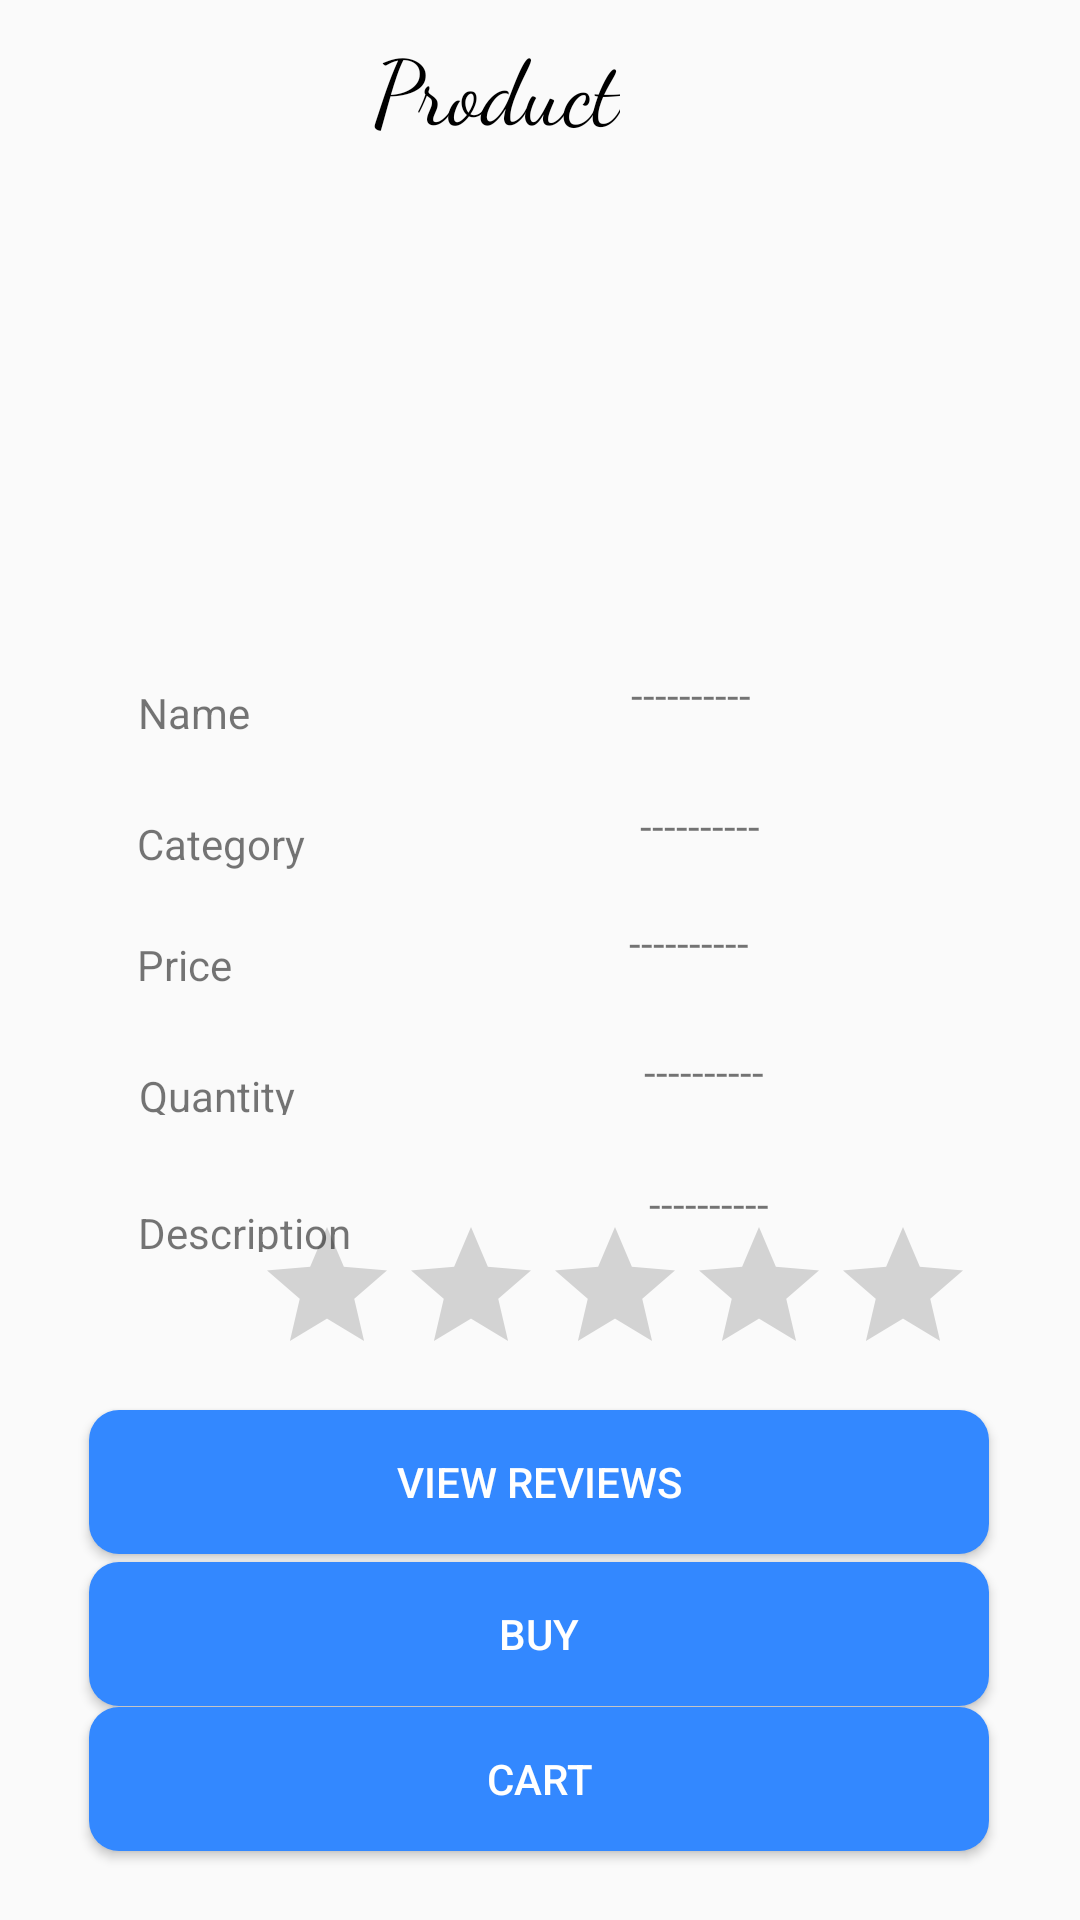

This screen was rendered from an Android layout file. Write that file and the resources it references.
<!-- AndroidManifest.xml: application theme AppTheme -->
<!-- res/layout/gihan_activity_view_product.xml -->
<?xml version="1.0" encoding="utf-8"?>
<android.support.constraint.ConstraintLayout xmlns:android="http://schemas.android.com/apk/res/android"
    xmlns:app="http://schemas.android.com/apk/res-auto"
    xmlns:tools="http://schemas.android.com/tools"
    android:layout_width="match_parent"
    android:layout_height="match_parent"
    tools:context=".com.hypermart.login.vimanga.ViewProduct">


    <ImageView
        android:id="@+id/productview"
        android:layout_width="267dp"
        android:layout_height="121dp"
        android:layout_marginStart="8dp"
        android:layout_marginTop="8dp"
        android:layout_marginEnd="8dp"
        android:layout_marginBottom="2dp"
        android:background="@android:color/transparent"
        android:foregroundGravity="center"
        android:src="@drawable/producta"
        app:layout_constraintBottom_toBottomOf="parent"
        app:layout_constraintEnd_toEndOf="parent"
        app:layout_constraintHorizontal_bias="0.445"
        app:layout_constraintStart_toStartOf="parent"
        app:layout_constraintTop_toTopOf="parent"
        app:layout_constraintVertical_bias="0.138" />


    <TextView
        android:layout_width="wrap_content"
        android:layout_height="42dp"
        android:layout_gravity="center"
        android:layout_marginBottom="380dp"
        android:layout_marginEnd="8dp"
        android:layout_marginStart="8dp"
        android:layout_marginTop="8dp"
        android:fontFamily="cursive"
        android:gravity="center"
        android:text="Product"
        android:textColor="@color/black"
        android:textSize="30sp"
        app:layout_constraintBottom_toBottomOf="parent"
        app:layout_constraintEnd_toEndOf="parent"
        app:layout_constraintHorizontal_bias="0.444"
        app:layout_constraintStart_toStartOf="parent"
        app:layout_constraintTop_toTopOf="parent"
        app:layout_constraintVertical_bias="0.0" />

    <TextView
        android:layout_width="wrap_content"
        android:layout_height="16sp"
        android:layout_marginBottom="8dp"
        android:layout_marginEnd="8dp"
        android:layout_marginStart="8dp"
        android:layout_marginTop="8dp"
        android:text="@string/name"
        app:layout_constraintBottom_toBottomOf="parent"
        app:layout_constraintEnd_toEndOf="parent"
        app:layout_constraintHorizontal_bias="0.124"
        app:layout_constraintStart_toStartOf="parent"
        app:layout_constraintTop_toTopOf="parent"
        app:layout_constraintVertical_bias="0.362" />

    <TextView
        android:id="@+id/name"
        android:layout_width="65dp"
        android:layout_height="33dp"
        android:layout_marginTop="8dp"
        android:layout_marginBottom="8dp"
        android:text="----------"
        app:layout_constraintBottom_toBottomOf="parent"
        app:layout_constraintEnd_toEndOf="parent"
        app:layout_constraintHorizontal_bias="0.713"
        app:layout_constraintStart_toStartOf="parent"
        app:layout_constraintTop_toTopOf="parent"
        app:layout_constraintVertical_bias="0.362" />

    <TextView
        android:layout_width="wrap_content"
        android:layout_height="18sp"
        android:layout_marginBottom="8dp"
        android:layout_marginEnd="8dp"
        android:layout_marginStart="8dp"
        android:layout_marginTop="8dp"
        android:text="Category"
        app:layout_constraintBottom_toBottomOf="parent"
        app:layout_constraintEnd_toEndOf="parent"
        app:layout_constraintHorizontal_bias="0.131"
        app:layout_constraintStart_toStartOf="parent"
        app:layout_constraintTop_toTopOf="parent"
        app:layout_constraintVertical_bias="0.435" />

    <TextView
        android:id="@+id/category"
        android:layout_width="60dp"
        android:layout_height="29dp"
        android:layout_marginStart="8dp"
        android:layout_marginTop="8dp"
        android:layout_marginEnd="8dp"
        android:layout_marginBottom="8dp"
        android:text="----------"
        app:layout_constraintBottom_toBottomOf="parent"
        app:layout_constraintEnd_toEndOf="parent"
        app:layout_constraintHorizontal_bias="0.723"
        app:layout_constraintStart_toStartOf="parent"
        app:layout_constraintTop_toTopOf="parent"
        app:layout_constraintVertical_bias="0.433" />

    <TextView
        android:layout_width="wrap_content"
        android:layout_height="16sp"
        android:layout_marginBottom="8dp"
        android:layout_marginEnd="8dp"
        android:layout_marginStart="8dp"
        android:layout_marginTop="8dp"
        android:text="Price"
        app:layout_constraintBottom_toBottomOf="parent"
        app:layout_constraintEnd_toEndOf="parent"
        app:layout_constraintHorizontal_bias="0.121"
        app:layout_constraintStart_toStartOf="parent"
        app:layout_constraintTop_toTopOf="parent" />

    <TextView
        android:id="@+id/price"
        android:layout_width="65dp"
        android:layout_height="31dp"
        android:layout_marginStart="8dp"
        android:layout_marginTop="8dp"
        android:layout_marginEnd="8dp"
        android:layout_marginBottom="8dp"
        android:text="----------"
        app:layout_constraintBottom_toBottomOf="parent"
        app:layout_constraintEnd_toEndOf="parent"
        app:layout_constraintHorizontal_bias="0.723"
        app:layout_constraintStart_toStartOf="parent"
        app:layout_constraintTop_toTopOf="parent" />

    <TextView
        android:layout_width="wrap_content"
        android:layout_height="16sp"
        android:layout_marginBottom="8dp"
        android:layout_marginEnd="8dp"
        android:layout_marginStart="8dp"
        android:layout_marginTop="8dp"
        android:text="Quantity"
        app:layout_constraintBottom_toBottomOf="parent"
        app:layout_constraintEnd_toEndOf="parent"
        app:layout_constraintHorizontal_bias="0.131"
        app:layout_constraintStart_toStartOf="parent"
        app:layout_constraintTop_toTopOf="parent"
        app:layout_constraintVertical_bias="0.572" />

    <TextView
        android:id="@+id/quantity"
        android:layout_width="58dp"
        android:layout_height="30dp"
        android:layout_marginStart="8dp"
        android:layout_marginTop="8dp"
        android:layout_marginEnd="8dp"
        android:layout_marginBottom="8dp"
        android:text="----------"
        app:layout_constraintBottom_toBottomOf="parent"
        app:layout_constraintEnd_toEndOf="parent"
        app:layout_constraintHorizontal_bias="0.723"
        app:layout_constraintStart_toStartOf="parent"
        app:layout_constraintTop_toTopOf="parent"
        app:layout_constraintVertical_bias="0.572" />

    <TextView
        android:layout_width="wrap_content"
        android:layout_height="16sp"
        android:layout_marginBottom="8dp"
        android:layout_marginEnd="8dp"
        android:layout_marginStart="8dp"
        android:layout_marginTop="8dp"
        android:text="Description"
        app:layout_constraintBottom_toBottomOf="parent"
        app:layout_constraintEnd_toEndOf="parent"
        app:layout_constraintHorizontal_bias="0.139"
        app:layout_constraintStart_toStartOf="parent"
        app:layout_constraintTop_toTopOf="parent"
        app:layout_constraintVertical_bias="0.647" />

    <TextView
        android:id="@+id/description"
        android:layout_width="56dp"
        android:layout_height="33dp"
        android:layout_marginStart="8dp"
        android:layout_marginTop="8dp"
        android:layout_marginEnd="8dp"
        android:layout_marginBottom="8dp"
        android:text="----------"
        app:layout_constraintBottom_toBottomOf="parent"
        app:layout_constraintEnd_toEndOf="parent"
        app:layout_constraintHorizontal_bias="0.723"
        app:layout_constraintStart_toStartOf="parent"
        app:layout_constraintTop_toTopOf="parent"
        app:layout_constraintVertical_bias="0.649" />

    <Button
        android:id="@+id/viewreview"
        android:layout_width="300sp"
        android:layout_height="48dp"
        android:layout_gravity="center"
        android:layout_marginStart="8dp"
        android:layout_marginTop="8dp"
        android:layout_marginEnd="8dp"
        android:layout_marginBottom="8dp"
        android:background="@drawable/button_background"
        android:text="View Reviews"
        android:textColor="@color/white"
        app:layout_constraintBottom_toBottomOf="parent"
        app:layout_constraintEnd_toEndOf="parent"
        app:layout_constraintHorizontal_bias="0.494"
        app:layout_constraintStart_toStartOf="parent"
        app:layout_constraintTop_toTopOf="parent"
        app:layout_constraintVertical_bias="0.802" />

    <Button
        android:id="@+id/addcart"
        android:layout_width="300sp"
        android:layout_height="48dp"
        android:layout_gravity="center"
        android:layout_marginStart="8dp"
        android:layout_marginTop="8dp"
        android:layout_marginEnd="8dp"
        android:layout_marginBottom="8dp"
        android:background="@drawable/button_background"
        android:text="Cart"
        android:textColor="@color/white"
        app:layout_constraintBottom_toBottomOf="parent"
        app:layout_constraintEnd_toEndOf="parent"
        app:layout_constraintHorizontal_bias="0.494"
        app:layout_constraintStart_toStartOf="parent"
        app:layout_constraintTop_toTopOf="parent"
        app:layout_constraintVertical_bias="0.974" />

    <Button
        android:id="@+id/buybtn"
        android:layout_width="300sp"
        android:layout_height="48dp"
        android:layout_gravity="center"
        android:layout_marginStart="8dp"
        android:layout_marginTop="8dp"
        android:layout_marginEnd="8dp"
        android:layout_marginBottom="8dp"
        android:background="@drawable/button_background"
        android:text="Buy"
        android:textColor="@color/white"
        app:layout_constraintBottom_toBottomOf="parent"
        app:layout_constraintEnd_toEndOf="parent"
        app:layout_constraintHorizontal_bias="0.494"
        app:layout_constraintStart_toStartOf="parent"
        app:layout_constraintTop_toTopOf="parent"
        app:layout_constraintVertical_bias="0.89" />

    <RatingBar
        android:id="@+id/ratingBar"
        android:layout_width="wrap_content"
        android:layout_height="wrap_content"
        android:layout_marginStart="85dp"
        android:layout_marginLeft="85dp"
        android:layout_marginTop="15dp"
        android:layout_marginEnd="86dp"
        android:layout_marginRight="86dp"
        android:layout_marginBottom="8dp"
        app:layout_constraintBottom_toTopOf="@+id/viewreview"
        app:layout_constraintEnd_toEndOf="parent"
        app:layout_constraintHorizontal_bias="0.0"
        app:layout_constraintStart_toStartOf="parent"
        app:layout_constraintTop_toBottomOf="@+id/description"
        app:layout_constraintVertical_bias="1.0"
        tools:ignore="SpeakableTextPresentCheck" />


</android.support.constraint.ConstraintLayout>
<!-- resources referenced by this layout -->
<resources>
  <color name="black">#000</color>
  <color name="white">#ffffff</color>
  <!-- drawable button_background (drawable) -->
  <?xml version="1.0" encoding="utf-8"?>
  <shape xmlns:android="http://schemas.android.com/apk/res/android"
      android:shape="rectangle">
      <solid android:color="@color/btn" />
      <corners android:radius="10sp" />
  
  </shape>
  <string name="name">Name</string>
  <style name="AppTheme" parent="Theme.AppCompat.Light.DarkActionBar">
  
          
          <item name="colorPrimary">@color/colorPrimary</item>
          <item name="colorAccent">@color/colorAccent</item>
      </style>
  <color name="btn">#3388FF</color>
  <color name="colorPrimary">#3388FF</color>
  <color name="colorAccent">#3388FF</color>
</resources>
